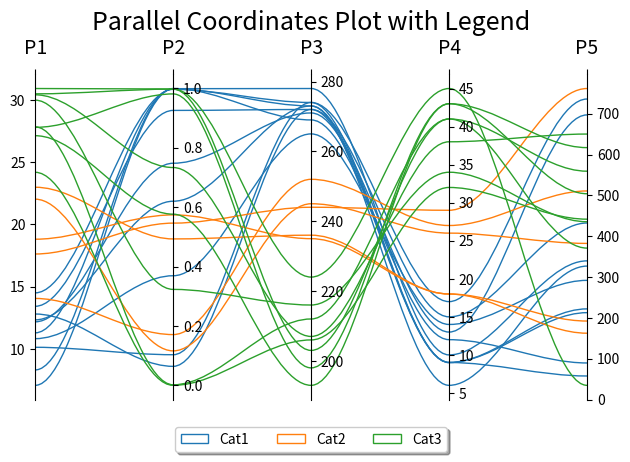

The script that saved this image:
import pandas as pd
import itertools
import numpy as np
import matplotlib.pyplot as plt
from matplotlib.path import Path
import matplotlib.patches as patches
import numpy as np

# Hyperparameters and performance metric
hyperparameters = {
    'lr': [1e-2, 1e-3, 1e-4, 1e-5],
    'hidden_size': [5, 10, 15],
    'input_size': [5, 10, 15],
    'epochs': [500, 1000, 1500]
}

param_grid = list(itertools.product(*hyperparameters.values()))
param_grid_populated = []
for param in param_grid:
    param = np.array(param)
    param = np.hstack((param, np.random.random()))  # Add random performance metric
    param_grid_populated.append(param)


def parallelCoordinatesPlot(title, N, data, category, ynames, colors=None, category_names=None):
    fig, host = plt.subplots()

    # organize the data
    ys = np.dstack(data)[0]
    ymins = ys.min(axis=0)
    ymaxs = ys.max(axis=0)
    dys = ymaxs - ymins
    ymins -= dys * 0.05  # add 5% padding below and above
    ymaxs += dys * 0.05
    dys = ymaxs - ymins

    # transform all data to be compatible with the main axis
    zs = np.zeros_like(ys)
    zs[:, 0] = ys[:, 0]
    zs[:, 1:] = (ys[:, 1:] - ymins[1:]) / dys[1:] * dys[0] + ymins[0]

    axes = [host] + [host.twinx() for i in range(ys.shape[1] - 1)]
    for i, ax in enumerate(axes):
        ax.set_ylim(ymins[i], ymaxs[i])
        ax.spines['top'].set_visible(False)
        ax.spines['bottom'].set_visible(False)
        if ax != host:
            ax.spines['left'].set_visible(False)
            ax.yaxis.set_ticks_position('right')
            ax.spines["right"].set_position(("axes", i / (ys.shape[1] - 1)))

    host.set_xlim(0, ys.shape[1] - 1)
    host.set_xticks(range(ys.shape[1]))
    host.set_xticklabels(ynames, fontsize=14)
    host.tick_params(axis='x', which='major', pad=7)
    host.spines['right'].set_visible(False)
    host.xaxis.tick_top()
    host.set_title(title, fontsize=18)

    if colors is None:
        colors = plt.cm.tab10.colors
    if category_names is not None:
        legend_handles = [None for _ in category_names]
    else:
        legend_handles = [None for _ in set(category)]
    for j in range(N):
        verts = list(zip([x for x in np.linspace(0, len(ys) - 1, len(ys) * 3 - 2, endpoint=True)], np.repeat(zs[j, :], 3)[1:-1]))
        # for x,y in verts: host.plot(x, y, 'go') # to show the control points of the beziers
        codes = [Path.MOVETO] + [Path.CURVE4 for _ in range(len(verts) - 1)]
        path = Path(verts, codes)
        patch = patches.PathPatch(path, facecolor='none', lw=1, edgecolor=colors[category[j] - 1])
        legend_handles[category[j] - 1] = patch
        host.add_patch(patch)

        if category_names is not None:
            host.legend(legend_handles, category_names,
                        loc='lower center', bbox_to_anchor=(0.5, -0.18),
                        ncol=len(category_names), fancybox=True, shadow=True)

    plt.tight_layout()
    plt.show()


if __name__ == '__main__':

    ynames = ['P1', 'P2', 'P3', 'P4', 'P5']
    N1, N2, N3 = 10, 5, 8
    N = N1 + N2 + N3
    category = np.concatenate([np.full(N1, 1), np.full(N2, 2), np.full(N3, 3)])
    y1 = np.random.uniform(0, 10, N) + 7 * category
    y2 = np.sin(np.random.uniform(0, np.pi, N)) ** category
    y3 = np.random.binomial(300, 1 - category / 10, N)
    y4 = np.random.binomial(200, (category / 6) ** 1 / 3, N)
    y5 = np.random.uniform(0, 800, N)

    parallelCoordinatesPlot(ynames=ynames, data=[y1, y2, y3, y4, y5], category=category, N=N, title='Parallel Coordinates Plot with Legend', category_names=['Cat1', 'Cat2', 'Cat3'])
